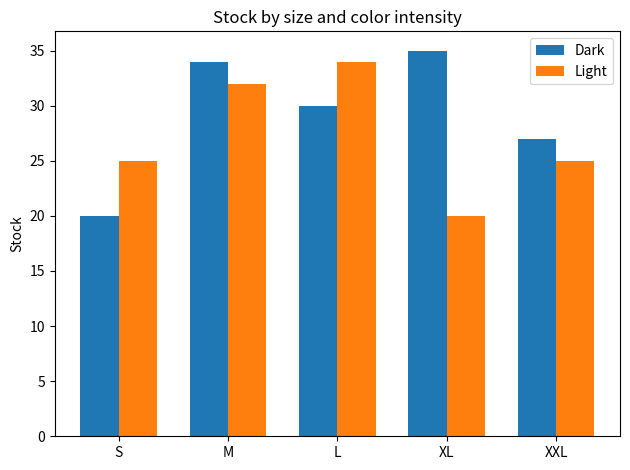

The matplotlib source for this figure:
#Below we create the above dataset using random function. Let us generate a dataframe for 1000 randomly generate t-shirt information.
import random
import pandas as pd
import matplotlib
import matplotlib.pyplot as plt
import numpy as np
import string

import seaborn as sns
print('matplotlib: {}'. format(  matplotlib. __version__)) 

sizes = ["S", "M", "L", "XL","XXL"]
colors = ["black", "red", "white", "blue"]
#Below we create functions to generate a probable value for each column attribute randomly.
def generate_random_id():
    return str(random.randrange(100,999))+random.choice(string.ascii_uppercase)

def generate_random_size():
    return random.choices(sizes,weights=[0.15, 0.32, 0.28,0.20,0.05])[0]

def generate_random_color():
    return random.choice(colors)

def generate_random_price():
    return round(random.uniform(0, 10000),2)

def generate_random_stock():
    return random.randrange(12,2345)
    
total_no_of_tshirts=1000
data = []
for i in range(total_no_of_tshirts):
  row = []
  row.append(generate_random_id())
  row.append(generate_random_size())
  row.append(generate_random_color())
  row.append(generate_random_price())
  row.append(generate_random_stock())
  data.append(row)
df=pd.DataFrame(data,columns = ['id', 'size','color','price','stock'])
#print(df)
stock_by_size=df.groupby(['size']).sum() 
#print(stock_by_size)

#plt.pie(stock_by_size['stock'], labels = stock_by_size.index)
#plt.title("t-shirt stok")
plt.show()
dark_stock = [20, 34, 30, 35, 27]
light_stock = [25, 32, 34, 20, 25]

x = np.arange(len(sizes))  # the label locations
width = 0.35  # the width of the bars

fig, ax = plt.subplots()
rects1 = ax.bar(x - width/2, dark_stock, width, label='Dark')
rects2 = ax.bar(x + width/2, light_stock, width, label='Light')

# Add some text for labels, title and custom x-axis tick labels, etc.
ax.set_ylabel('Stock')
ax.set_title('Stock by size and color intensity')
ax.set_xticks(x)
ax.set_xticklabels(sizes)
ax.legend()

#ax.bar_label(rects1, padding=3)
#ax.bar_label(rects2, padding=3)

fig.tight_layout()

plt.show()



